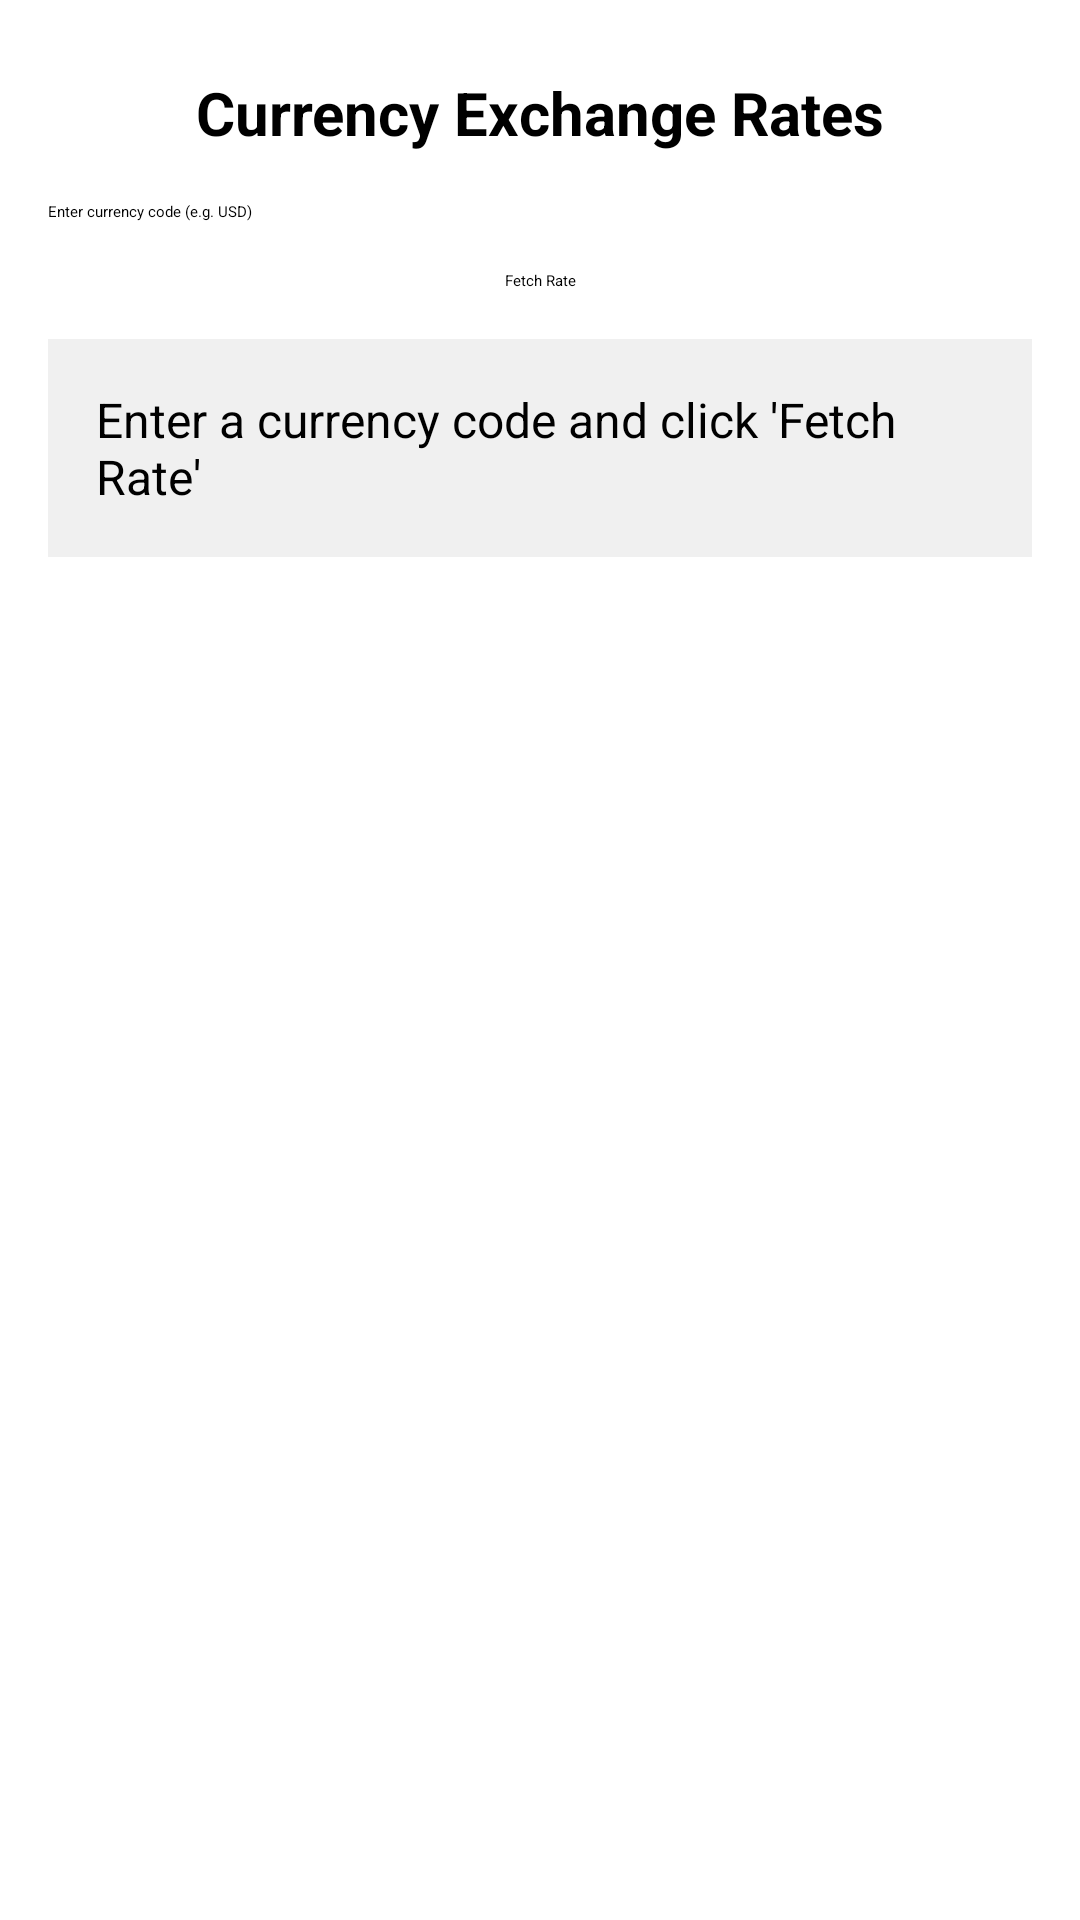

This screen was rendered from an Android layout file. Write that file and the resources it references.
<!-- AndroidManifest.xml: application theme Theme.FintechApp -->
<!-- res/layout/activity_currency_rates.xml -->
<?xml version="1.0" encoding="utf-8"?>
<androidx.constraintlayout.widget.ConstraintLayout xmlns:android="http://schemas.android.com/apk/res/android"
    xmlns:app="http://schemas.android.com/apk/res-auto"
    xmlns:tools="http://schemas.android.com/tools"
    android:layout_width="match_parent"
    android:layout_height="match_parent"
    tools:context=".CurrencyRatesActivity">

    <TextView
        android:id="@+id/tvTitle"
        android:layout_width="wrap_content"
        android:layout_height="wrap_content"
        android:text="Currency Exchange Rates"
        android:textSize="20sp"
        android:textStyle="bold"
        android:layout_marginTop="24dp"
        app:layout_constraintTop_toTopOf="parent"
        app:layout_constraintLeft_toLeftOf="parent"
        app:layout_constraintRight_toRightOf="parent" />

    <EditText
        android:id="@+id/etCurrencyCode"
        android:layout_width="match_parent"
        android:layout_height="wrap_content"
        android:hint="Enter currency code (e.g. USD)"
        android:inputType="textCapCharacters"
        android:maxLength="3"
        android:layout_marginTop="16dp"
        android:layout_marginHorizontal="16dp"
        app:layout_constraintTop_toBottomOf="@id/tvTitle" />

    <Button
        android:id="@+id/btnFetchRates"
        android:layout_width="wrap_content"
        android:layout_height="wrap_content"
        android:text="Fetch Rate"
        android:layout_marginTop="16dp"
        app:layout_constraintTop_toBottomOf="@id/etCurrencyCode"
        app:layout_constraintLeft_toLeftOf="parent"
        app:layout_constraintRight_toRightOf="parent" />

    <ProgressBar
        android:id="@+id/progressBar"
        android:layout_width="wrap_content"
        android:layout_height="wrap_content"
        android:visibility="gone"
        android:layout_marginTop="16dp"
        app:layout_constraintTop_toBottomOf="@id/btnFetchRates"
        app:layout_constraintLeft_toLeftOf="parent"
        app:layout_constraintRight_toRightOf="parent" />

    <TextView
        android:id="@+id/tvCurrencyResult"
        android:layout_width="match_parent"
        android:layout_height="wrap_content"
        android:text="Enter a currency code and click 'Fetch Rate'"
        android:textSize="16sp"
        android:padding="16dp"
        android:layout_marginTop="16dp"
        android:layout_marginHorizontal="16dp"
        android:background="#f0f0f0"
        app:layout_constraintTop_toBottomOf="@id/progressBar" />

</androidx.constraintlayout.widget.ConstraintLayout>
<!-- resources referenced by this layout -->
<resources>

</resources>
